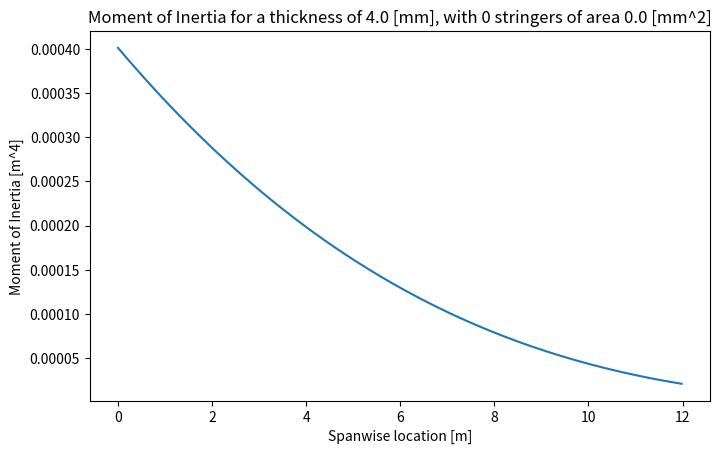

This chart was generated by the following Python code:
import math
import numpy as np
from matplotlib import pyplot as plt

def get_ixx(y: float, t: float, n_stringer: int = 0, A_stringer: float = 0.000625) -> float:
    '''returns the area moment of inertia at a y location along the span for a given thickness t, even number of stringers n_stringer with area A_stringer.'''
    c_r = 3.49 #root chord[m]
    c = c_r-c_r*(1-0.372)/12*y #formula for chord
    # t = 2*10**-3 #thickness

    
    h_up = 0.027543*c #
    h_mid = 0.063*c #height right side
    h_low = 0.023457*c
    h_2 = h_low
    h = 0.114*c #height left side
    l = 0.55*c #lenght

    H_1 = 0.5505*c #hyphotenus
    H_2 = 0.55069*c
    beta_1 = math.atan(h_up/l) #top angle
    beta_2 = math.atan(h_2/l) #bottom angle

    A_1 = h*t 
    A_2 = H_2*t
    A_3 = h_mid*t
    A_4 = H_1*t

    #calculate the z coordinate of the wingbox
    z_centroid = ((h_low+h_mid/2)*A_3+h/2*A_1+H_1/2*np.sin(beta_2)*A_4+A_2*(h-H_2/2*np.sin(beta_1)))/(A_1+A_2+A_3+A_4)
    
    #calculate the moment of inertia components
    I_xx_1 = 1/12*t*h**3 + A_1*(h/2-z_centroid)**2
    I_xx_2 = 1/12*t*H_2**3*math.sin(beta_1)**2+A_2*(h-H_2/2*np.sin(beta_1)-z_centroid)**2
    I_xx_3 = 1/12*t*h_mid**3+A_3*(h_low+h_mid/2-z_centroid)**2
    I_xx_4 = 1/12*t*H_1**3*math.sin(beta_2)**2 + A_4*(z_centroid-H_1/2*np.sin(beta_2))**2

    nr_up = n_stringer//2 #number of upper part stringers
    nr_down = n_stringer//2 #number of lower part stringers

    #case 1: t=2.4 no stringers
    #case 2: t=1 2 stringers (side=35mm)
    #case 3: t=1 4 stringers (side=25mm)

    #calculate the total ixx
    I_xx = I_xx_1 + I_xx_2 + I_xx_3 + I_xx_4 + nr_up*A_stringer*(h-H_2/2*np.sin(beta_1)-z_centroid)**2 + nr_down*A_stringer*(H_1/2*np.sin(beta_2)-z_centroid)**2
    return(I_xx)

def get_zcentroid(y: float, t: float) -> float:
    '''returns the z-coordinate for the centroid of the wingbox at location  along the span for a thickness of t'''
    c_r = 3.49 #root chord[m]
    c = c_r - c_r * (1 - 0.372)/12*y #formula for chord
    # t = 2*10**-3 #thickness

    
    h_up = 0.027543*c #
    h_mid = 0.063*c #height right side
    h_low = 0.023457*c
    h_2 = h_low
    h = 0.114*c #height left side
    l = 0.55*c #lenght

    H_1 = 0.5505*c #hyphotenus
    H_2 = 0.55069*c
    beta_1 = math.atan(h_up/l) #top angle
    beta_2 = math.atan(h_2/l) #bottom angle

    A_1 = h*t 
    A_2 = H_2*t
    A_3 = h_mid*t
    A_4 = H_1*t

    #calculate the z coordinate of the wingbox
    z_centroid = ((h_low+h_mid/2)*A_3+h/2*A_1+H_1/2*np.sin(beta_2)*A_4+A_2*(h-H_2/2*np.sin(beta_1)))/(A_1+A_2+A_3+A_4)

    return z_centroid

def get_J(y: float, t:float) -> float:
    '''returns the polar moment of inertia for a given thickness t at a location y along the span'''
    c_r = 3.49 #root chord[m]
    c = c_r-c_r*(1-0.372)/12*y #formula for chord
    # t = 1.5*10**-3 #thickness
   
    A_enclosed= 0.5*(0.114*c + 0.063*c)*0.55*c #enclosed area of the wingbox
    perimeter= (0.114*c + 2*0.551*c + 0.063*c) #contour of the wingbox

    J = 4*A_enclosed**2/(perimeter/t)

    return(J)

def ixx_diagram(t: float, n_stringers: int, A_stringer: float) -> None:
    '''Get the diagram for Ixx as a function of y along the span for a thickness t'''
    y_axis = np.linspace(0,11.98,100)
    ixx_lst=[]
    #get the ixx for each y location
    for y in y_axis:
        ixx_lst.append(get_ixx(y, t, n_stringers, A_stringer))

    #plot the values
    fig=plt.figure()
    fig.set_figwidth(8)
    plt.plot(y_axis, ixx_lst)
    plt.xlabel("Spanwise location [m]")
    plt.ylabel("Moment of Inertia [m^4]")
    plt.title(f"Moment of Inertia for a thickness of {t*1e3:.1f} [mm], with {n_stringers} stringers of area {A_stringer*1e6:.1f} [mm^2]")
    plt.show()

def J_diagram(t: float) -> None:
    '''Get the diagram for Ixx as a function of y along the span for a thickness t'''
    y_axis = np.linspace(0,11.98,100)
    J_lst=[]
    #get the ixx for each y location
    for y in y_axis:
        J_lst.append(get_J(y, t))

    #plot the values
    fig=plt.figure()
    fig.set_figwidth(8)
    plt.plot(y_axis, J_lst)
    plt.xlabel("Spanwise location [m]")
    plt.ylabel("Polar Moment of Inertia [m^4]")
    plt.title(f"Polar Moment of Inertia for a thickness of {t*1e3:.1f} [mm]")
    plt.show()

if __name__=="__main__":
    # ixx_diagram(2*1e-3, 4, 0.035**2)
    ixx_diagram(4*1e-3,0,0)